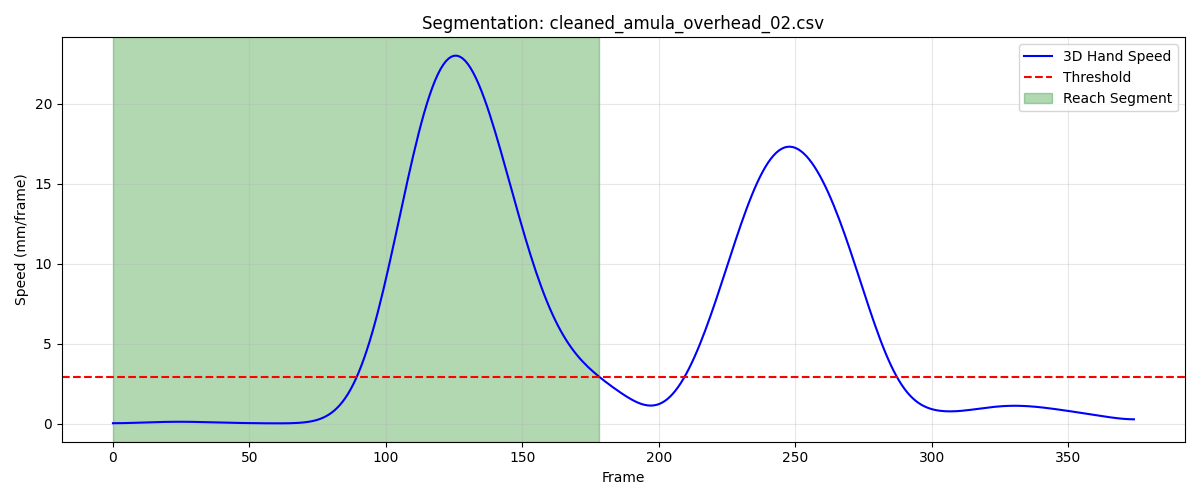

The table this chart was drawn from, first rows:
frame, sub_frame, shoulderr_x, shoulderr_y, shoulderr_z, humr1_x, humr1_y, humr1_z, humr2_x, humr2_y, humr2_z, humr3_x, humr3_y, humr3_z, humr4_x, humr4_y, humr4_z, humr5_x, humr5_y, humr5_z, humr6_x, humr6_y, humr6_z, humr7_x
1, 0, 179.6, -594.6, 660.8, 232.4, -565.2, 528.9, 238.5, -554.5, 457.3, 214.5, -613.8, 521.1, 199.3, -511.1, 514.1, 218.1, -614.1, 461.8, 207.8, -517.3, 458.7, 185.8
2, 0, 179.8, -594.6, 660.8, 232.5, -565.2, 528.8, 238.6, -554.4, 457.3, 214.7, -613.7, 521, 199.4, -511, 514.1, 218.3, -614.1, 461.8, 207.9, -517.2, 458.7, 185.9
3, 0, 179.9, -594.7, 660.8, 232.6, -565.1, 528.8, 238.7, -554.3, 457.2, 214.8, -613.7, 521, 199.5, -511, 514.1, 218.4, -614, 461.8, 208.1, -517.1, 458.7, 186
4, 0, 180, -594.7, 660.7, 232.7, -565.1, 528.8, 238.8, -554.3, 457.2, 214.9, -613.7, 521, 199.5, -511, 514.1, 218.5, -614, 461.8, 208.3, -517, 458.8, 186.1
5, 0, 180.1, -594.7, 660.7, 232.8, -565.1, 528.8, 238.9, -554.2, 457.2, 215.1, -613.6, 521, 199.6, -511.0, 514.1, 218.7, -614, 461.8, 208.5, -516.9, 458.8, 186.3
6, 0, 180.3, -594.7, 660.7, 232.9, -565.1, 528.8, 239, -554.2, 457.2, 215.2, -613.6, 521, 199.8, -511, 514.1, 218.8, -613.9, 461.8, 208.8, -516.8, 458.9, 186.4
7, 0, 180.4, -594.8, 660.7, 233, -565.1, 528.8, 239.1, -554.2, 457.3, 215.3, -613.6, 521, 199.9, -511, 514.1, 218.9, -613.9, 461.8, 209, -516.8, 458.9, 186.5
8, 0, 180.5, -594.8, 660.8, 233.1, -565.1, 528.8, 239.3, -554.2, 457.3, 215.4, -613.7, 521, 200, -511, 514.1, 219, -614, 461.8, 209.1, -516.8, 458.9, 186.6
9, 0, 180.5, -594.8, 660.8, 233.2, -565.2, 528.8, 239.4, -554.3, 457.3, 215.5, -613.7, 521, 200.1, -511.1, 514.2, 219.1, -614, 461.8, 209.2, -516.9, 458.9, 186.8
10, 0, 180.6, -594.9, 660.8, 233.3, -565.2, 528.8, 239.5, -554.3, 457.3, 215.6, -613.7, 521, 200.2, -511.1, 514.2, 219.2, -614, 461.8, 209.2, -516.9, 458.9, 186.9
11, 0, 180.7, -594.9, 660.8, 233.4, -565.3, 528.8, 239.6, -554.4, 457.3, 215.7, -613.8, 521, 200.4, -511.1, 514.2, 219.3, -614.1, 461.8, 209.3, -517, 458.9, 187
12, 0, 180.8, -594.9, 660.8, 233.5, -565.3, 528.8, 239.7, -554.5, 457.3, 215.7, -613.9, 521, 200.5, -511.2, 514.2, 219.3, -614.1, 461.8, 209.4, -517.1, 458.9, 187
13, 0, 180.8, -595, 660.8, 233.6, -565.4, 528.9, 239.8, -554.6, 457.4, 215.8, -614, 521, 200.6, -511.3, 514.2, 219.4, -614.2, 461.8, 209.5, -517.2, 458.9, 187.1
14, 0, 180.9, -595, 660.8, 233.7, -565.5, 528.9, 239.9, -554.7, 457.4, 215.8, -614.1, 521, 200.8, -511.3, 514.2, 219.4, -614.3, 461.8, 209.6, -517.3, 458.9, 187.2
15, 0, 180.9, -595, 660.9, 233.8, -565.7, 529, 240, -554.9, 457.4, 215.8, -614.2, 521.1, 200.9, -511.4, 514.3, 219.4, -614.4, 461.9, 209.8, -517.4, 459, 187.2
16, 0, 181, -595.1, 660.9, 233.9, -565.8, 529, 240.1, -555, 457.5, 215.9, -614.3, 521.1, 201.1, -511.5, 514.3, 219.5, -614.5, 461.9, 209.9, -517.5, 459, 187.3
17, 0, 181, -595.1, 660.9, 234, -565.9, 529.1, 240.2, -555.1, 457.5, 215.9, -614.4, 521.2, 201.2, -511.6, 514.3, 219.5, -614.6, 462, 210.1, -517.6, 459.1, 187.4
18, 0, 181.1, -595.1, 660.9, 234.1, -566, 529.1, 240.3, -555.3, 457.6, 215.9, -614.5, 521.3, 201.4, -511.7, 514.4, 219.5, -614.8, 462, 210.3, -517.7, 459.1, 187.5
19, 0, 181.1, -595.1, 660.9, 234.2, -566.1, 529.2, 240.5, -555.4, 457.6, 216, -614.6, 521.4, 201.5, -511.8, 514.4, 219.6, -614.9, 462.1, 210.4, -517.8, 459.1, 187.6
20, 0, 181.2, -595.1, 661, 234.3, -566.2, 529.3, 240.6, -555.5, 457.7, 216, -614.7, 521.4, 201.7, -511.9, 514.5, 219.7, -615, 462.2, 210.6, -517.9, 459.2, 187.8
21, 0, 181.3, -595.2, 661, 234.4, -566.3, 529.3, 240.7, -555.7, 457.8, 216.1, -614.7, 521.5, 201.8, -511.9, 514.5, 219.8, -615.1, 462.3, 210.8, -518, 459.2, 187.9
22, 0, 181.3, -595.2, 661, 234.5, -566.4, 529.4, 240.9, -555.8, 457.8, 216.1, -614.8, 521.6, 202, -512, 514.5, 219.8, -615.2, 462.4, 211, -518.1, 459.3, 188.1
23, 0, 181.3, -595.2, 661.1, 234.6, -566.5, 529.5, 241, -555.9, 457.9, 216.2, -614.9, 521.7, 202.1, -512.1, 514.6, 219.9, -615.3, 462.4, 211.2, -518.2, 459.3, 188.2
24, 0, 181.4, -595.2, 661.1, 234.7, -566.6, 529.6, 241.2, -556, 458, 216.2, -615, 521.8, 202.3, -512.2, 514.6, 220, -615.4, 462.5, 211.4, -518.2, 459.4, 188.4
25, 0, 181.4, -595.1, 661.1, 234.8, -566.6, 529.7, 241.3, -556.1, 458, 216.3, -615, 521.9, 202.4, -512.2, 514.7, 220.1, -615.5, 462.6, 211.6, -518.3, 459.5, 188.5
26, 0, 181.5, -595.1, 661.2, 234.9, -566.7, 529.8, 241.4, -556.2, 458.1, 216.3, -615.1, 522, 202.5, -512.3, 514.7, 220.2, -615.6, 462.7, 211.8, -518.4, 459.5, 188.6
27, 0, 181.5, -595.1, 661.3, 235, -566.7, 529.9, 241.5, -556.3, 458.2, 216.3, -615.1, 522.1, 202.6, -512.3, 514.8, 220.3, -615.7, 462.8, 211.9, -518.4, 459.6, 188.7
28, 0, 181.5, -595.1, 661.3, 235.1, -566.8, 530, 241.6, -556.4, 458.3, 216.4, -615.2, 522.2, 202.7, -512.4, 514.8, 220.3, -615.7, 462.9, 212, -518.5, 459.7, 188.8
29, 0, 181.5, -595, 661.4, 235.2, -566.8, 530, 241.7, -556.5, 458.4, 216.4, -615.2, 522.3, 202.8, -512.4, 514.9, 220.4, -615.8, 463, 212.1, -518.6, 459.7, 189
30, 0, 181.6, -595, 661.4, 235.2, -566.9, 530.1, 241.8, -556.6, 458.4, 216.4, -615.2, 522.4, 202.9, -512.5, 514.9, 220.4, -615.8, 463.1, 212.2, -518.7, 459.8, 189.1
31, 0, 181.6, -595, 661.5, 235.3, -566.9, 530.2, 241.8, -556.7, 458.5, 216.5, -615.2, 522.5, 203, -512.5, 514.9, 220.5, -615.9, 463.2, 212.2, -518.7, 459.8, 189.2
32, 0, 181.6, -594.9, 661.5, 235.4, -566.9, 530.2, 241.9, -556.7, 458.5, 216.5, -615.2, 522.5, 203.1, -512.5, 515, 220.5, -615.9, 463.3, 212.3, -518.8, 459.8, 189.3
33, 0, 181.6, -594.9, 661.6, 235.4, -566.9, 530.3, 242, -556.8, 458.6, 216.5, -615.2, 522.6, 203.1, -512.5, 515, 220.5, -616, 463.4, 212.3, -518.9, 459.8, 189.4
34, 0, 181.6, -594.9, 661.6, 235.5, -566.9, 530.3, 242, -556.8, 458.6, 216.6, -615.2, 522.6, 203.2, -512.5, 515, 220.5, -616, 463.4, 212.3, -518.9, 459.8, 189.5
35, 0, 181.6, -594.8, 661.6, 235.5, -566.9, 530.3, 242, -556.8, 458.6, 216.6, -615.2, 522.6, 203.2, -512.5, 515, 220.5, -616, 463.4, 212.3, -519, 459.7, 189.6
36, 0, 181.6, -594.8, 661.6, 235.5, -566.9, 530.3, 242.1, -556.8, 458.6, 216.6, -615.2, 522.6, 203.3, -512.5, 515, 220.6, -616, 463.4, 212.3, -519, 459.7, 189.6
37, 0, 181.6, -594.8, 661.6, 235.5, -566.9, 530.3, 242.1, -556.8, 458.6, 216.6, -615.2, 522.6, 203.3, -512.5, 515, 220.6, -616, 463.4, 212.3, -518.9, 459.7, 189.6
38, 0, 181.6, -594.8, 661.6, 235.5, -566.9, 530.3, 242.1, -556.8, 458.6, 216.6, -615.2, 522.6, 203.2, -512.4, 515, 220.6, -616, 463.4, 212.3, -518.9, 459.7, 189.6
39, 0, 181.6, -594.7, 661.6, 235.5, -566.9, 530.3, 242.1, -556.7, 458.6, 216.6, -615.2, 522.6, 203.2, -512.4, 515, 220.6, -615.9, 463.4, 212.4, -518.9, 459.7, 189.6
40, 0, 181.7, -594.7, 661.6, 235.5, -566.8, 530.3, 242.1, -556.7, 458.6, 216.6, -615.2, 522.6, 203.2, -512.4, 515, 220.6, -615.9, 463.4, 212.4, -518.8, 459.8, 189.5
41, 0, 181.6, -594.7, 661.7, 235.5, -566.8, 530.3, 242.1, -556.7, 458.6, 216.7, -615.1, 522.6, 203.1, -512.3, 515, 220.6, -615.9, 463.4, 212.4, -518.8, 459.8, 189.5
42, 0, 181.6, -594.7, 661.7, 235.5, -566.8, 530.3, 242.1, -556.6, 458.6, 216.7, -615.1, 522.6, 203.1, -512.3, 515, 220.6, -615.8, 463.4, 212.3, -518.7, 459.7, 189.4
43, 0, 181.6, -594.7, 661.7, 235.5, -566.7, 530.3, 242.1, -556.6, 458.6, 216.7, -615.1, 522.6, 203.1, -512.3, 515, 220.6, -615.8, 463.4, 212.2, -518.7, 459.7, 189.4
44, 0, 181.6, -594.7, 661.8, 235.5, -566.7, 530.3, 242.1, -556.5, 458.6, 216.7, -615, 522.6, 203.1, -512.2, 515, 220.7, -615.8, 463.4, 212.1, -518.8, 459.7, 189.3
45, 0, 181.6, -594.8, 661.8, 235.5, -566.7, 530.3, 242.1, -556.5, 458.6, 216.7, -615, 522.7, 203.1, -512.2, 515, 220.7, -615.7, 463.4, 212, -518.8, 459.7, 189.3
46, 0, 181.6, -594.8, 661.9, 235.5, -566.6, 530.3, 242.1, -556.4, 458.7, 216.7, -615, 522.7, 203.1, -512.2, 515, 220.7, -615.7, 463.4, 211.8, -518.8, 459.7, 189.2
47, 0, 181.6, -594.8, 661.9, 235.5, -566.6, 530.4, 242.1, -556.4, 458.7, 216.7, -615, 522.7, 203.1, -512.2, 515.1, 220.7, -615.7, 463.5, 211.7, -518.8, 459.7, 189.2
48, 0, 181.6, -594.8, 662, 235.5, -566.6, 530.4, 242.1, -556.4, 458.7, 216.8, -614.9, 522.7, 203.1, -512.1, 515.1, 220.7, -615.6, 463.5, 211.6, -518.8, 459.7, 189.2
49, 0, 181.6, -594.8, 662, 235.5, -566.6, 530.4, 242.1, -556.4, 458.8, 216.8, -614.9, 522.7, 203.1, -512.1, 515.1, 220.6, -615.6, 463.5, 211.6, -518.8, 459.7, 189.2
50, 0, 181.6, -594.8, 662, 235.5, -566.6, 530.4, 242.1, -556.3, 458.8, 216.8, -614.9, 522.8, 203.1, -512.1, 515.2, 220.6, -615.6, 463.5, 211.6, -518.8, 459.7, 189.2
51, 0, 181.6, -594.8, 662, 235.5, -566.5, 530.5, 242.1, -556.3, 458.8, 216.8, -614.9, 522.8, 203.1, -512.1, 515.2, 220.6, -615.6, 463.5, 211.6, -518.8, 459.8, 189.2
52, 0, 181.6, -594.8, 662.1, 235.5, -566.5, 530.5, 242.1, -556.3, 458.9, 216.8, -614.9, 522.8, 203.1, -512.1, 515.3, 220.6, -615.6, 463.6, 211.7, -518.8, 459.8, 189.2
53, 0, 181.6, -594.8, 662.1, 235.4, -566.5, 530.5, 242.1, -556.3, 458.9, 216.8, -614.9, 522.8, 203.1, -512.1, 515.3, 220.6, -615.5, 463.6, 211.7, -518.7, 459.9, 189.2
54, 0, 181.6, -594.8, 662.1, 235.4, -566.6, 530.5, 242.1, -556.3, 458.9, 216.7, -614.9, 522.8, 203.1, -512.1, 515.4, 220.6, -615.5, 463.6, 211.7, -518.7, 459.9, 189.2
55, 0, 181.6, -594.9, 662.2, 235.4, -566.6, 530.6, 242.1, -556.3, 459, 216.7, -614.9, 522.9, 203.1, -512.1, 515.4, 220.6, -615.5, 463.6, 211.7, -518.7, 459.9, 189.1
56, 0, 181.6, -594.9, 662.2, 235.4, -566.6, 530.6, 242.1, -556.3, 459, 216.7, -614.9, 522.9, 203.1, -512.1, 515.4, 220.6, -615.5, 463.7, 211.7, -518.7, 460, 189.1
57, 0, 181.6, -594.9, 662.3, 235.4, -566.6, 530.6, 242.1, -556.3, 459, 216.7, -614.9, 522.9, 203.1, -512.1, 515.5, 220.6, -615.5, 463.7, 211.7, -518.7, 460, 189.1
58, 0, 181.6, -594.9, 662.3, 235.4, -566.6, 530.6, 242, -556.3, 459, 216.7, -614.9, 522.9, 203.1, -512.1, 515.5, 220.6, -615.5, 463.7, 211.7, -518.7, 460, 189
59, 0, 181.6, -595, 662.4, 235.4, -566.6, 530.6, 242, -556.3, 459, 216.7, -614.9, 522.9, 203.1, -512.1, 515.5, 220.5, -615.5, 463.7, 211.6, -518.7, 460, 189
60, 0, 181.6, -595, 662.4, 235.4, -566.6, 530.6, 242, -556.3, 459.1, 216.7, -615, 522.9, 203.1, -512.1, 515.5, 220.5, -615.5, 463.7, 211.6, -518.7, 460.1, 188.9
... 119 more rows
